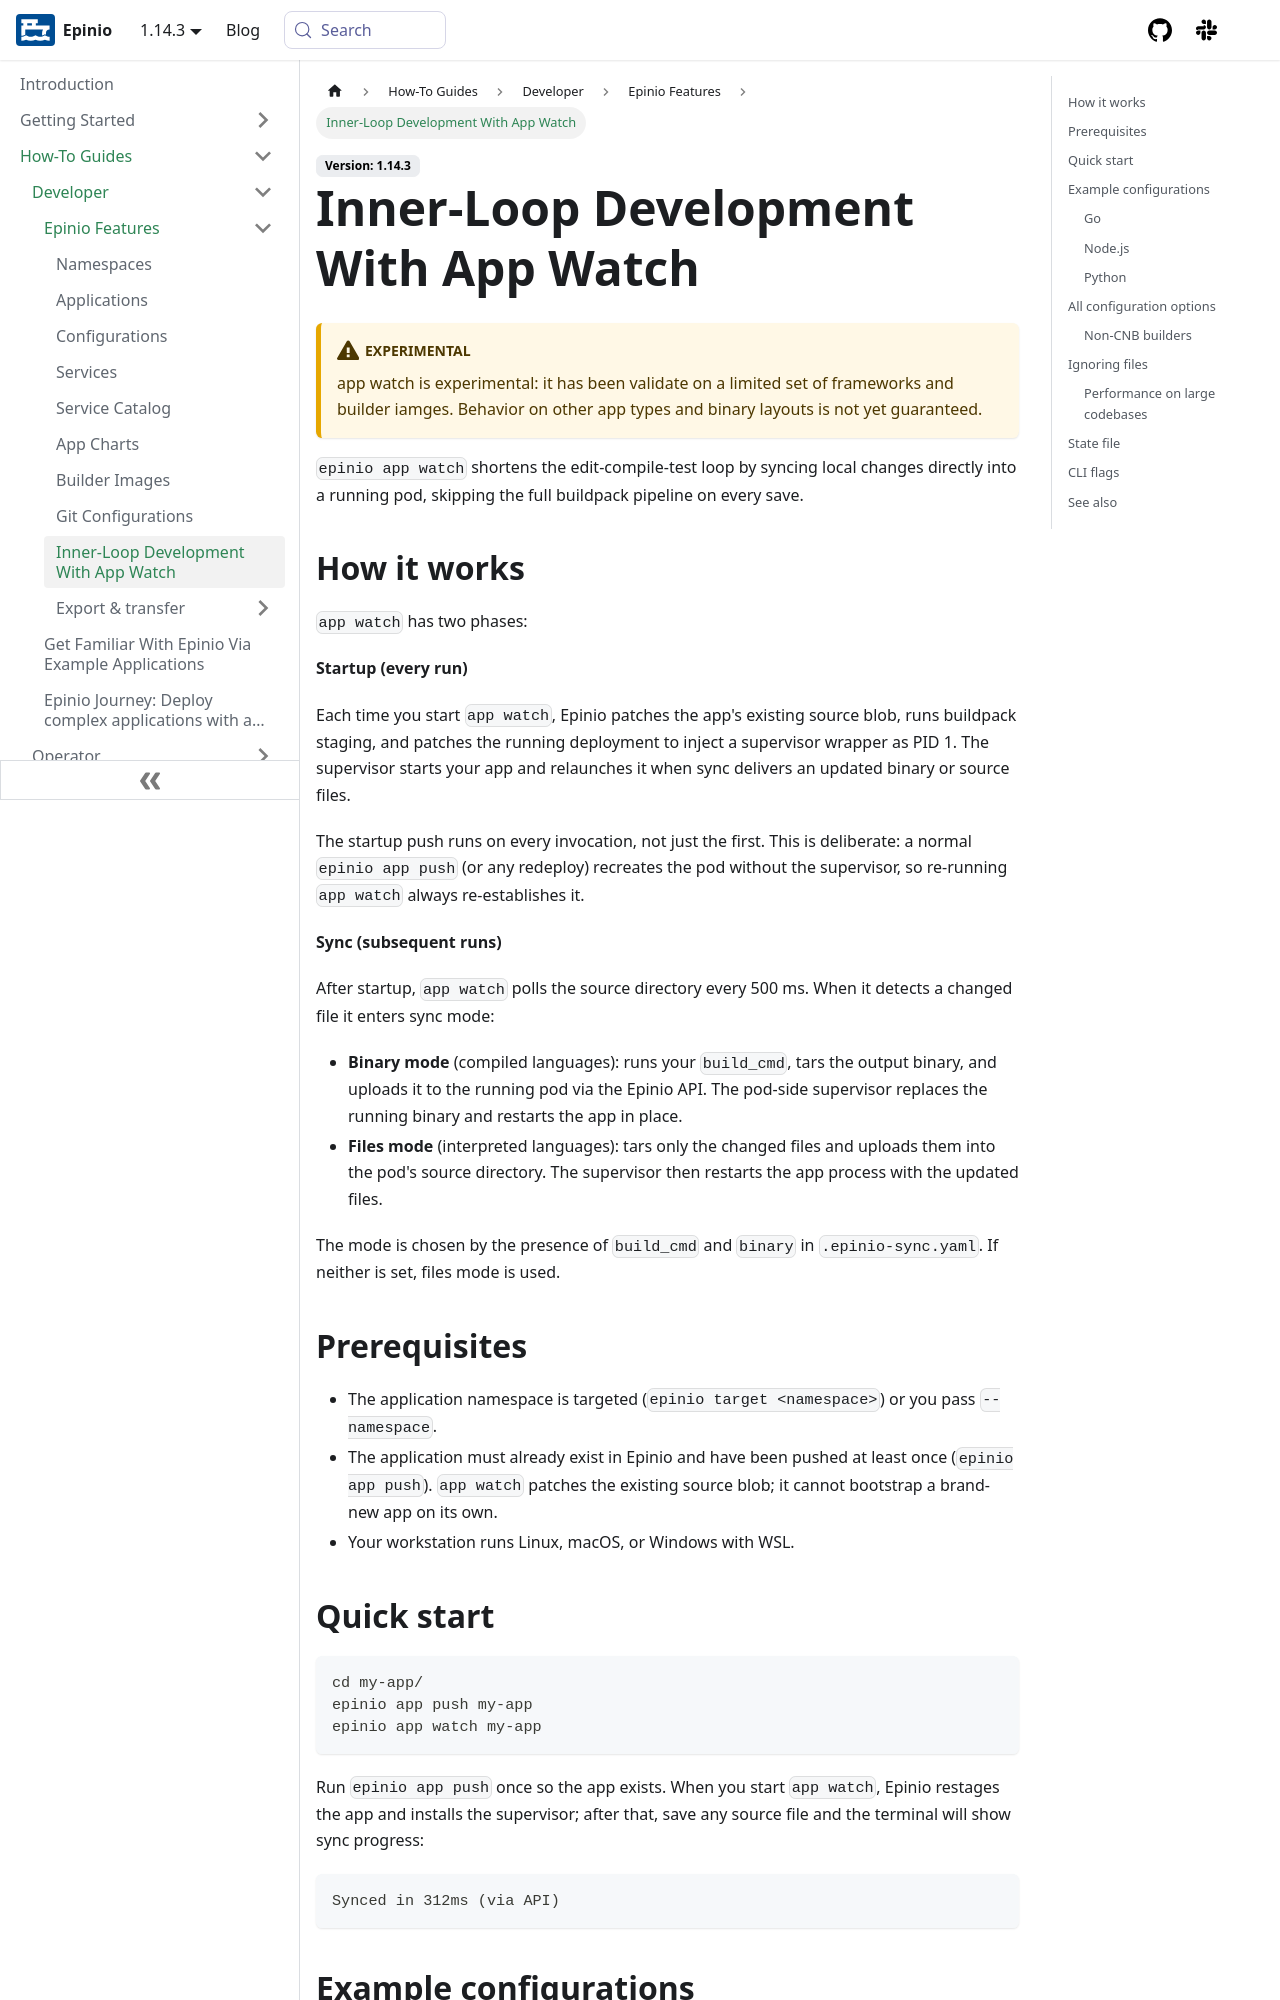

repository: epinio/docs · page: how-to/developer/concepts/app_watch.html · generator: docusaurus

---
sidebar_label: Inner-Loop Development With App Watch
sidebar_position: 14
title: Inner-Loop Development With App Watch
description: Use epinio app watch to sync local changes into a running application without a full push.
keywords: [epinio, kubernetes, inner loop, live reload, app watch, hot reload]
doc-type: [how-to]
doc-topic: [epinio, how-to, use-develop, app-watch]
doc-persona: [epinio-developer]
---

:::caution Experimental
app watch is experimental: it has been validate on a limited set of frameworks
and builder iamges. Behavior on other app types and binary layouts is not yet
guaranteed. 
:::
`epinio app watch` shortens the edit-compile-test loop by syncing local changes
directly into a running pod, skipping the full buildpack pipeline on every save.

## How it works

`app watch` has two phases:

**Startup (every run)**

Each time you start `app watch`, Epinio patches the app's existing source
blob, runs buildpack staging, and patches the running deployment to inject a
supervisor wrapper as PID 1. The supervisor starts your app and relaunches it
when sync delivers an updated binary or source files.

The startup push runs on every invocation, not just the first. This is
deliberate: a normal `epinio app push` (or any redeploy) recreates the pod
without the supervisor, so re-running `app watch` always re-establishes it.

**Sync (subsequent runs)**

After startup, `app watch` polls the source directory every 500 ms. When it
detects a changed file it enters sync mode:

- **Binary mode** (compiled languages): runs your `build_cmd`, tars the output
  binary, and uploads it to the running pod via the Epinio API. The pod-side
  supervisor replaces the running binary and restarts the app in place.
- **Files mode** (interpreted languages): tars only the changed files and
  uploads them into the pod's source directory. The supervisor then restarts
  the app process with the updated files.

The mode is chosen by the presence of `build_cmd` and `binary` in
`.epinio-sync.yaml`. If neither is set, files mode is used.

## Prerequisites

- The application namespace is targeted (`epinio target <namespace>`) or you
  pass `--namespace`.
- The application must already exist in Epinio and have been pushed at least
  once (`epinio app push`). `app watch` patches the existing source blob; it
  cannot bootstrap a brand-new app on its own.
- Your workstation runs Linux, macOS, or Windows with WSL.
